Run: headless pygame with SDL's dummy video driver; simulated clock (each Clock.tick advances the game by its frame time, no real sleeping); random seed 0; keys injected as events and as key.get_pressed() state; no mouse input.
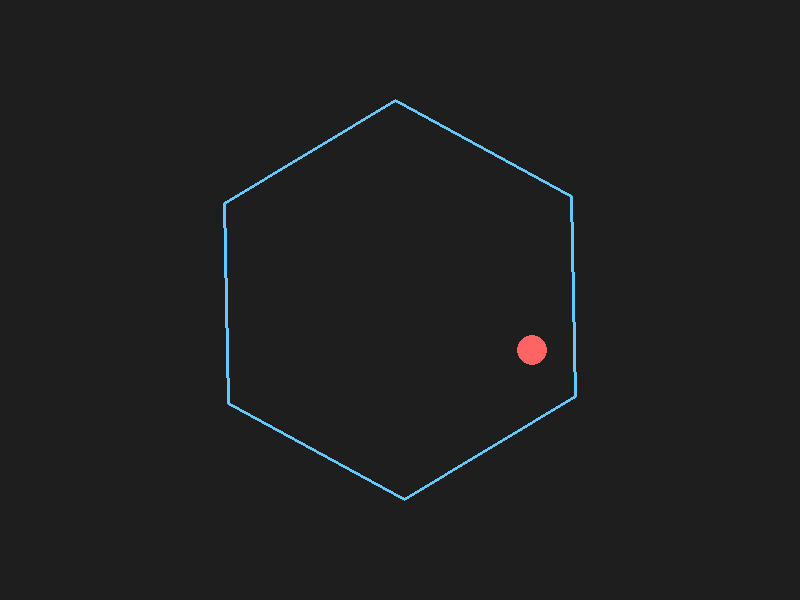
Frame 1 of 4 · flips 1–60 · no input
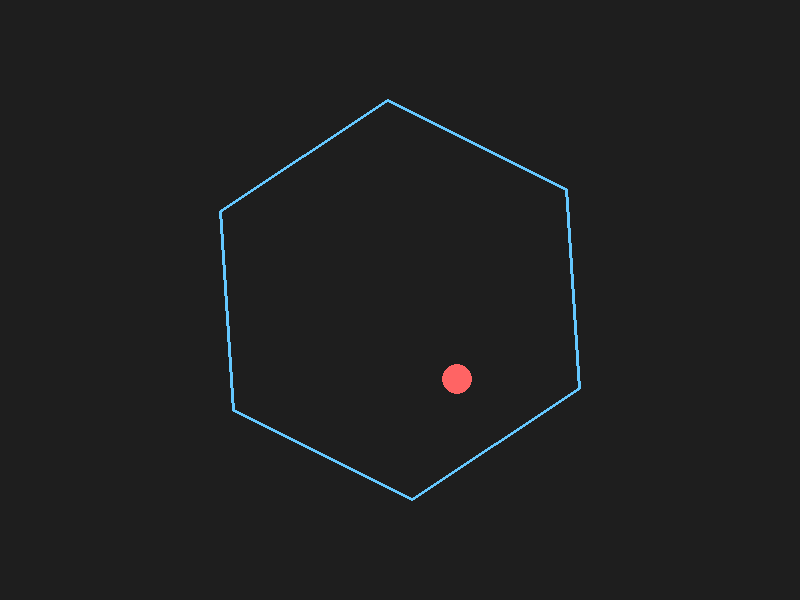
Frame 2 of 4 · flips 61–180 · tapped SPACE, RETURN · held RIGHT (→), D
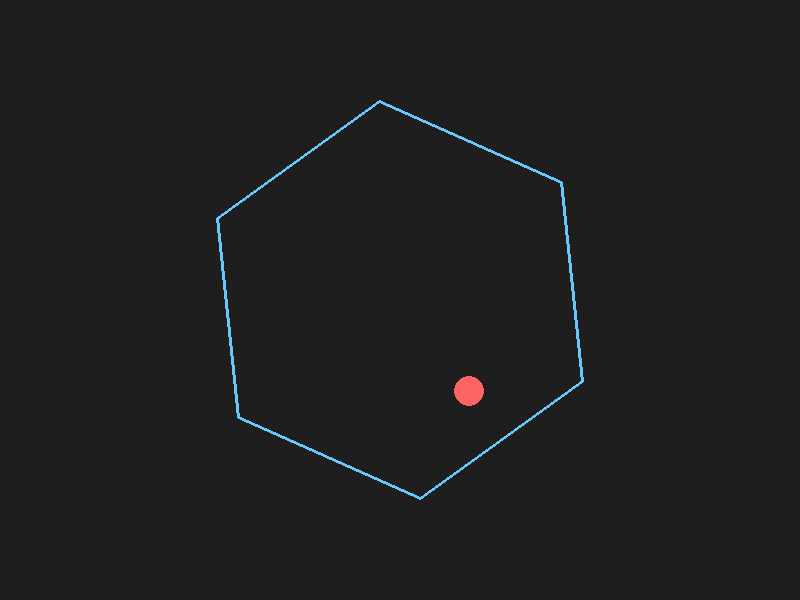
Frame 3 of 4 · flips 181–300 · held DOWN (↓), S
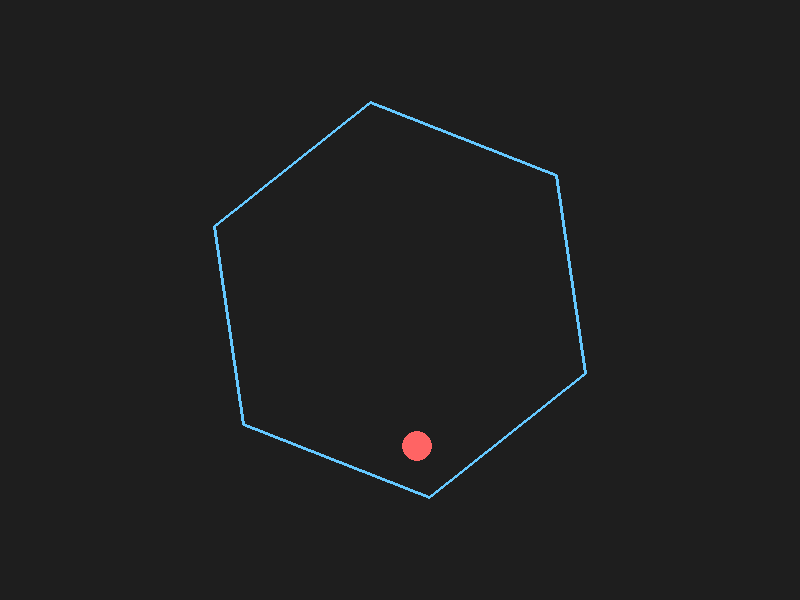
Frame 4 of 4 · flips 301–420 · held LEFT (←), A, UP (↑), W

The pygame program that drew these frames:

import pygame
import math
from pygame.math import Vector2

def main():
    pygame.init()
    screen = pygame.display.set_mode((800, 600))
    clock = pygame.time.Clock()

    # Hexagon parameters
    center = Vector2(400, 300)
    hex_radius = 200
    angle = 0.0
    angular_velocity = math.radians(30)  # 30°/s

    # Ball parameters
    ball_pos = Vector2(400, 200)
    ball_vel = Vector2(200, 0)
    ball_radius = 15
    gravity = Vector2(0, 500)     # px/s²
    restitution = 0.9             # bounce energy retention
    friction = 0.05               # tangential speed loss on bounce

    running = True
    while running:
        dt = clock.tick(60) / 1000.0  # seconds elapsed

        for event in pygame.event.get():
            if event.type == pygame.QUIT:
                running = False

        # Update hexagon rotation
        angle += angular_velocity * dt

        # Apply gravity
        ball_vel += gravity * dt
        # Simple air drag
        ball_vel *= 0.999

        # Move ball
        ball_pos += ball_vel * dt

        # Compute hexagon vertices
        pts = []
        for i in range(6):
            theta = angle + i * (2 * math.pi / 6)
            x = center.x + hex_radius * math.cos(theta)
            y = center.y + hex_radius * math.sin(theta)
            pts.append(Vector2(x, y))

        # Collision with each edge
        for i in range(6):
            A = pts[i]
            B = pts[(i + 1) % 6]
            edge = B - A
            edge_len = edge.length()
            edge_dir = edge / edge_len

            # Inward normal (perp to edge)
            normal = Vector2(-edge_dir.y, edge_dir.x)
            if normal.dot(center - A) < 0:
                normal = -normal

            # Distance from ball center to edge
            to_ball = ball_pos - A
            dist = to_ball.dot(normal)
            proj = to_ball.dot(edge_dir)

            # Check collision: within edge segment and penetrating
            if dist < ball_radius and 0 < proj < edge_len:
                # Only if moving into the wall
                if ball_vel.dot(normal) < 0:
                    # Push out of wall
                    ball_pos += normal * (ball_radius - dist)

                    # Decompose velocity
                    v_n = ball_vel.dot(normal)
                    v_t = ball_vel - v_n * normal

                    # Reflect normal component with restitution
                    v_n_after = -v_n * restitution
                    # Apply tangential friction
                    v_t_after = v_t * (1 - friction)

                    ball_vel = v_n_after * normal + v_t_after

        # Draw everything
        screen.fill((30, 30, 30))
        pygame.draw.polygon(screen, (100, 200, 255),
                            [(p.x, p.y) for p in pts], width=3)
        pygame.draw.circle(screen, (255, 100, 100),
                           (int(ball_pos.x), int(ball_pos.y)),
                           ball_radius)
        pygame.display.flip()

    pygame.quit()

if __name__ == "__main__":
    main()
